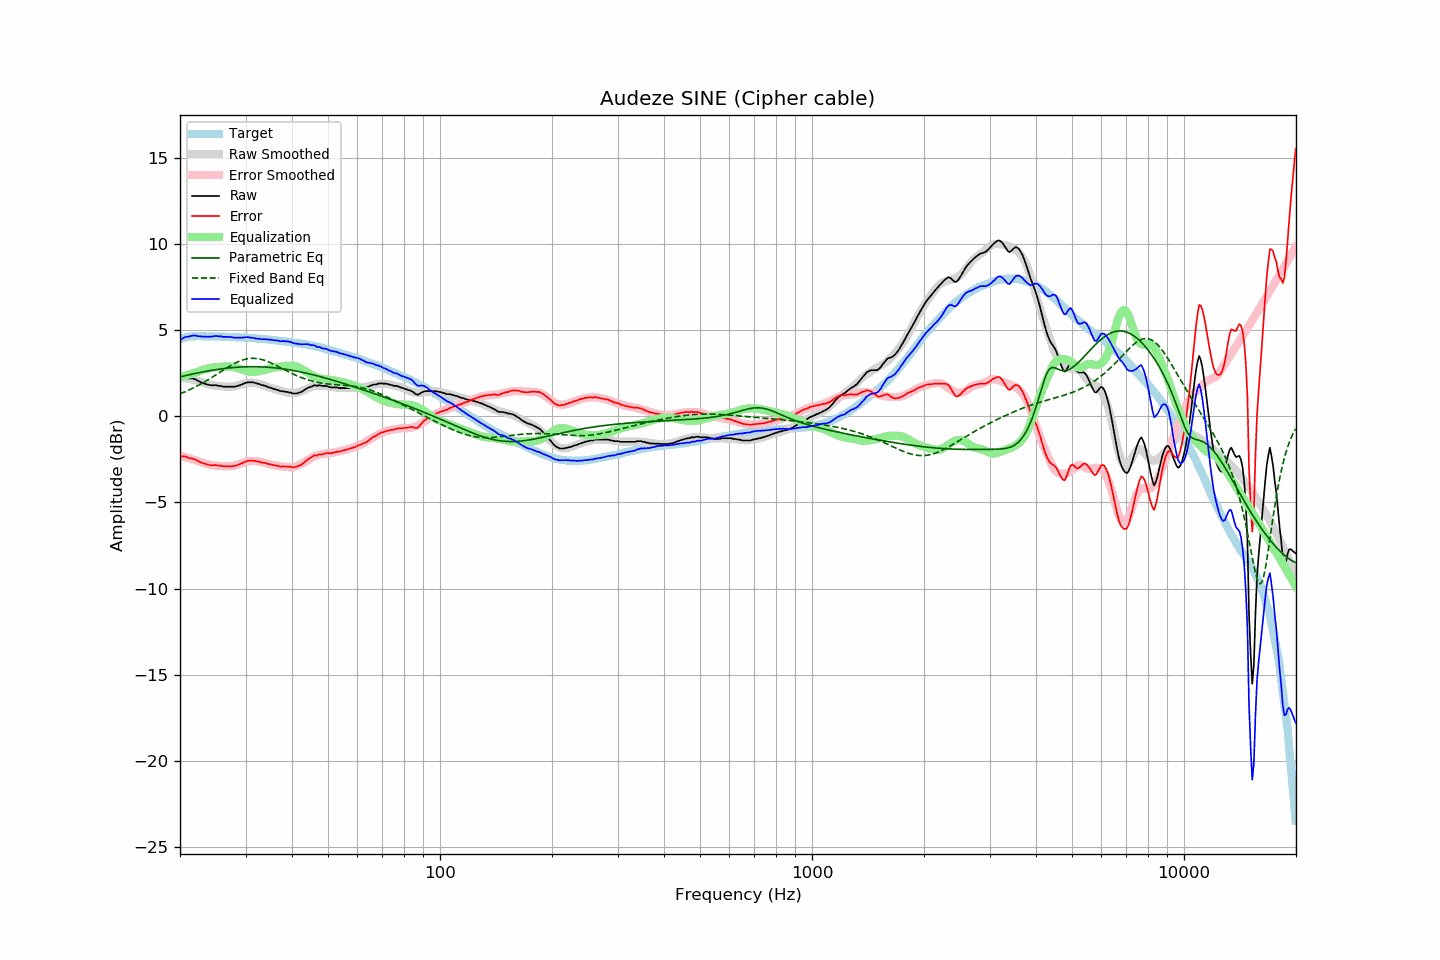

Data behind this chart, as committed beside it:
frequency, raw, error, smoothed, error_smoothed, equalization, parametric_eq, fixed_band_eq, equalized_raw, equalized_smoothed, target
20.00, 2.14, -2.34, 2.23, -2.27, 2.27, 2.30, 1.31, 4.42, 4.51, 4.49
20.20, 2.18, -2.33, 2.23, -2.30, 2.30, 2.32, 1.35, 4.48, 4.53, 4.52
20.40, 2.22, -2.32, 2.22, -2.33, 2.33, 2.34, 1.39, 4.55, 4.55, 4.55
20.61, 2.24, -2.32, 2.21, -2.36, 2.36, 2.36, 1.43, 4.60, 4.57, 4.56
20.81, 2.24, -2.35, 2.20, -2.39, 2.39, 2.38, 1.47, 4.63, 4.59, 4.59
21.02, 2.21, -2.41, 2.19, -2.42, 2.42, 2.40, 1.51, 4.63, 4.60, 4.62
21.23, 2.20, -2.43, 2.17, -2.44, 2.44, 2.42, 1.55, 4.65, 4.61, 4.63
21.44, 2.20, -2.44, 2.15, -2.47, 2.47, 2.45, 1.59, 4.67, 4.63, 4.64
21.66, 2.20, -2.45, 2.14, -2.50, 2.50, 2.47, 1.64, 4.70, 4.64, 4.65
21.87, 2.16, -2.49, 2.12, -2.53, 2.53, 2.49, 1.69, 4.69, 4.65, 4.65
22.09, 2.14, -2.52, 2.10, -2.56, 2.56, 2.50, 1.73, 4.70, 4.65, 4.66
22.31, 2.07, -2.59, 2.07, -2.59, 2.59, 2.52, 1.78, 4.66, 4.66, 4.66
22.54, 2.03, -2.63, 2.04, -2.62, 2.62, 2.54, 1.83, 4.66, 4.66, 4.66
22.76, 1.98, -2.68, 2.00, -2.66, 2.66, 2.56, 1.88, 4.64, 4.66, 4.66
22.99, 1.94, -2.71, 1.97, -2.69, 2.69, 2.58, 1.94, 4.64, 4.66, 4.65
23.22, 1.91, -2.74, 1.93, -2.72, 2.72, 2.60, 1.99, 4.63, 4.66, 4.65
23.45, 1.88, -2.77, 1.91, -2.75, 2.75, 2.62, 2.05, 4.63, 4.65, 4.65
23.69, 1.85, -2.79, 1.88, -2.77, 2.77, 2.63, 2.10, 4.63, 4.65, 4.65
23.92, 1.83, -2.81, 1.85, -2.80, 2.80, 2.65, 2.16, 4.63, 4.65, 4.65
24.16, 1.81, -2.84, 1.83, -2.82, 2.82, 2.66, 2.22, 4.63, 4.65, 4.65
24.40, 1.80, -2.85, 1.81, -2.83, 2.83, 2.68, 2.28, 4.64, 4.65, 4.65
24.65, 1.81, -2.83, 1.80, -2.85, 2.85, 2.70, 2.34, 4.66, 4.64, 4.64
24.89, 1.81, -2.83, 1.78, -2.86, 2.86, 2.71, 2.40, 4.67, 4.64, 4.64
25.14, 1.80, -2.84, 1.77, -2.87, 2.87, 2.72, 2.46, 4.67, 4.64, 4.64
25.39, 1.77, -2.87, 1.76, -2.88, 2.88, 2.74, 2.52, 4.65, 4.64, 4.64
25.65, 1.77, -2.87, 1.75, -2.88, 2.88, 2.75, 2.58, 4.66, 4.64, 4.64
25.91, 1.75, -2.88, 1.74, -2.89, 2.89, 2.76, 2.64, 4.64, 4.63, 4.63
26.16, 1.72, -2.90, 1.74, -2.90, 2.90, 2.78, 2.70, 4.62, 4.63, 4.63
26.43, 1.72, -2.90, 1.73, -2.90, 2.90, 2.79, 2.76, 4.62, 4.63, 4.63
26.69, 1.72, -2.90, 1.72, -2.90, 2.90, 2.80, 2.81, 4.62, 4.62, 4.62
26.96, 1.72, -2.90, 1.72, -2.90, 2.90, 2.81, 2.87, 4.62, 4.62, 4.62
27.23, 1.72, -2.90, 1.72, -2.90, 2.90, 2.82, 2.93, 4.62, 4.62, 4.62
27.50, 1.72, -2.90, 1.73, -2.89, 2.89, 2.83, 2.98, 4.61, 4.61, 4.62
27.77, 1.72, -2.89, 1.74, -2.87, 2.87, 2.84, 3.03, 4.59, 4.61, 4.61
28.05, 1.72, -2.88, 1.76, -2.85, 2.85, 2.84, 3.08, 4.57, 4.61, 4.61
28.33, 1.75, -2.84, 1.78, -2.82, 2.82, 2.85, 3.13, 4.58, 4.60, 4.60
28.62, 1.77, -2.82, 1.80, -2.80, 2.80, 2.86, 3.17, 4.57, 4.60, 4.59
28.90, 1.81, -2.78, 1.83, -2.76, 2.76, 2.86, 3.21, 4.58, 4.59, 4.59
29.19, 1.84, -2.74, 1.85, -2.73, 2.73, 2.87, 3.25, 4.57, 4.59, 4.58
29.48, 1.87, -2.72, 1.88, -2.70, 2.70, 2.87, 3.28, 4.57, 4.58, 4.59
29.78, 1.92, -2.65, 1.90, -2.67, 2.67, 2.88, 3.31, 4.59, 4.58, 4.58
30.08, 1.95, -2.62, 1.92, -2.65, 2.65, 2.88, 3.33, 4.60, 4.57, 4.57
30.38, 1.98, -2.58, 1.94, -2.62, 2.62, 2.88, 3.35, 4.61, 4.56, 4.56
30.68, 1.98, -2.58, 1.95, -2.61, 2.61, 2.89, 3.36, 4.59, 4.56, 4.56
30.99, 1.98, -2.57, 1.96, -2.59, 2.59, 2.89, 3.37, 4.58, 4.55, 4.55
31.30, 1.98, -2.56, 1.96, -2.59, 2.59, 2.89, 3.37, 4.57, 4.55, 4.55
31.61, 1.96, -2.58, 1.95, -2.59, 2.59, 2.89, 3.37, 4.55, 4.54, 4.54
31.93, 1.94, -2.59, 1.94, -2.59, 2.59, 2.89, 3.37, 4.54, 4.53, 4.53
32.24, 1.90, -2.62, 1.92, -2.61, 2.61, 2.88, 3.36, 4.51, 4.52, 4.52
32.57, 1.89, -2.62, 1.89, -2.62, 2.62, 2.88, 3.34, 4.51, 4.52, 4.51
32.89, 1.85, -2.66, 1.87, -2.64, 2.64, 2.88, 3.32, 4.49, 4.51, 4.51
33.22, 1.81, -2.69, 1.84, -2.66, 2.66, 2.88, 3.30, 4.48, 4.50, 4.50
33.55, 1.80, -2.69, 1.80, -2.69, 2.69, 2.87, 3.27, 4.49, 4.49, 4.50
33.89, 1.77, -2.71, 1.77, -2.71, 2.71, 2.87, 3.24, 4.49, 4.48, 4.48
34.23, 1.74, -2.74, 1.74, -2.74, 2.74, 2.86, 3.21, 4.48, 4.47, 4.48
34.57, 1.69, -2.77, 1.70, -2.76, 2.76, 2.85, 3.17, 4.45, 4.46, 4.47
34.92, 1.68, -2.77, 1.67, -2.78, 2.78, 2.85, 3.13, 4.47, 4.45, 4.45
35.27, 1.64, -2.81, 1.64, -2.81, 2.81, 2.84, 3.09, 4.45, 4.44, 4.45
35.62, 1.60, -2.83, 1.61, -2.83, 2.83, 2.83, 3.05, 4.43, 4.44, 4.43
35.97, 1.58, -2.84, 1.58, -2.84, 2.84, 2.82, 3.00, 4.42, 4.42, 4.42
... 635 more rows
